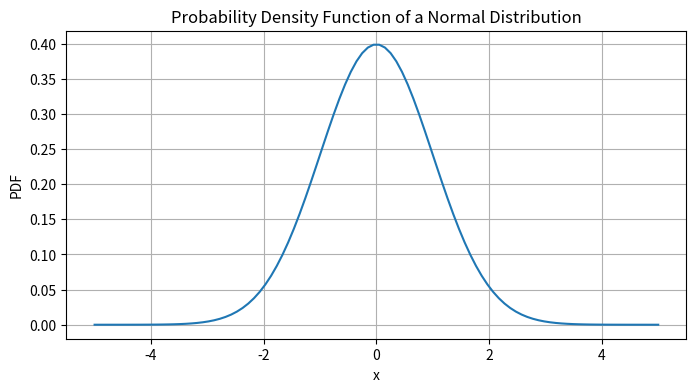
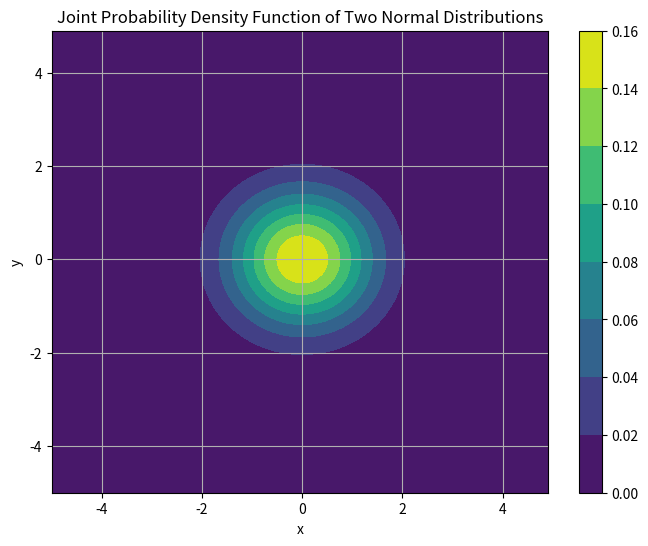

The script that saved these images, in order:
import numpy as np
import matplotlib.pyplot as plt
from scipy.stats import norm, multivariate_normal

# PDF for a single variable
def plot_single_variable_pdf():
    x = np.linspace(-5, 5, 100)
    y = norm.pdf(x, 0, 1)  # Normal distribution with mean=0 and std=1

    plt.figure(figsize=(8, 4))
    plt.plot(x, y)
    plt.title('Probability Density Function of a Normal Distribution')
    plt.xlabel('x')
    plt.ylabel('PDF')
    plt.grid(True)
    plt.show()

# Joint PDF for two variables
def plot_joint_variable_pdf():
    x, y = np.mgrid[-5:5:.1, -5:5:.1]
    pos = np.dstack((x, y))
    rv = multivariate_normal([0, 0], [[1, 0], [0, 1]])  # Mean=[0,0] and Covariance=[[1, 0], [0, 1]]

    plt.figure(figsize=(8, 6))
    plt.contourf(x, y, rv.pdf(pos))
    plt.title('Joint Probability Density Function of Two Normal Distributions')
    plt.xlabel('x')
    plt.ylabel('y')
    plt.colorbar()
    plt.grid(True)
    plt.show()

# Run the functions
plot_single_variable_pdf()
plot_joint_variable_pdf()
